Image classification data set "data_chia" (DAONGOCNAMM523100037/he-thong-phan-loai-san-pham on GitHub). Class labels (4): ca phe, mi an lien, nuoc uong, thuc an.

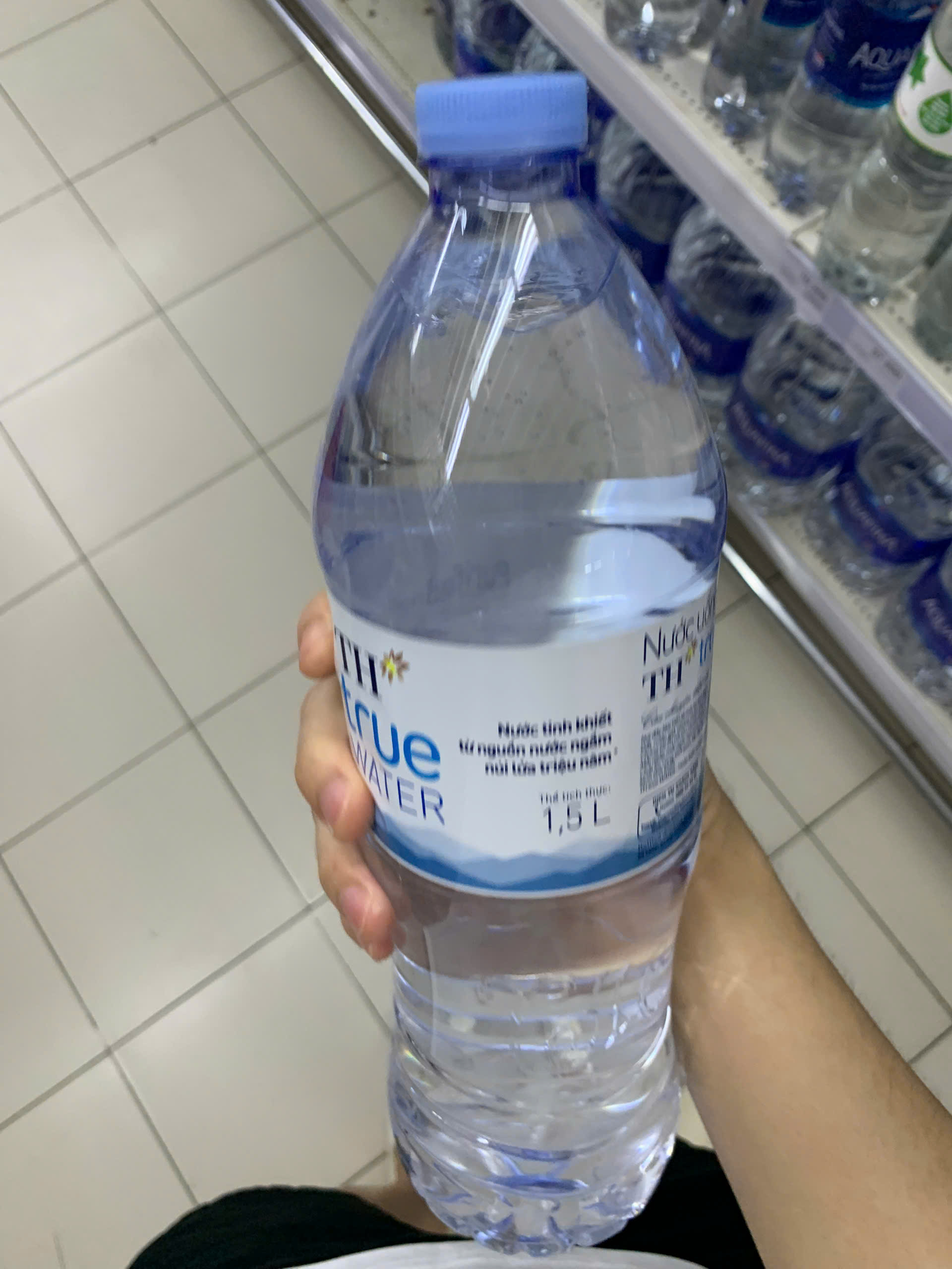
Label: nuoc uong

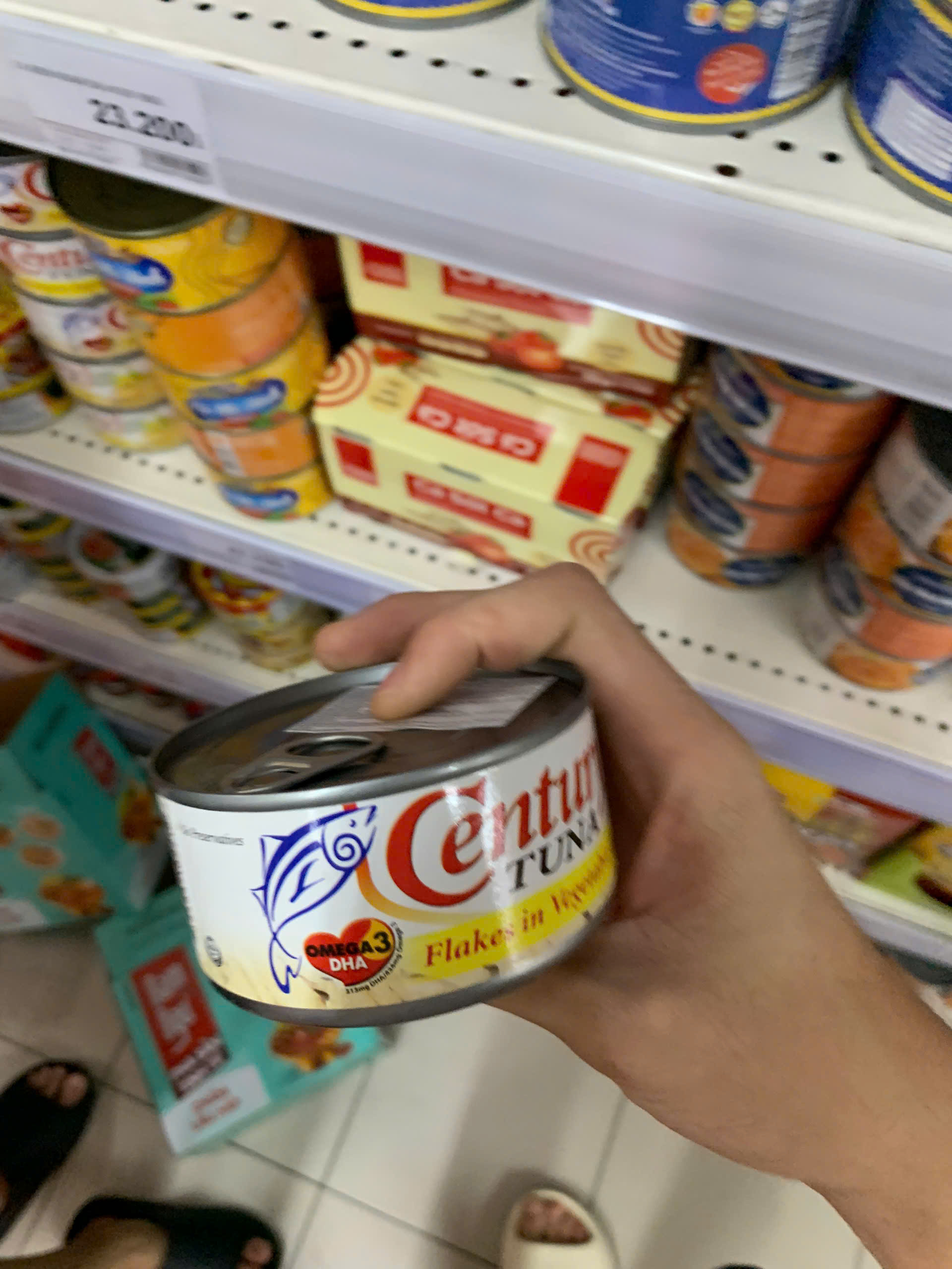
Label: thuc an

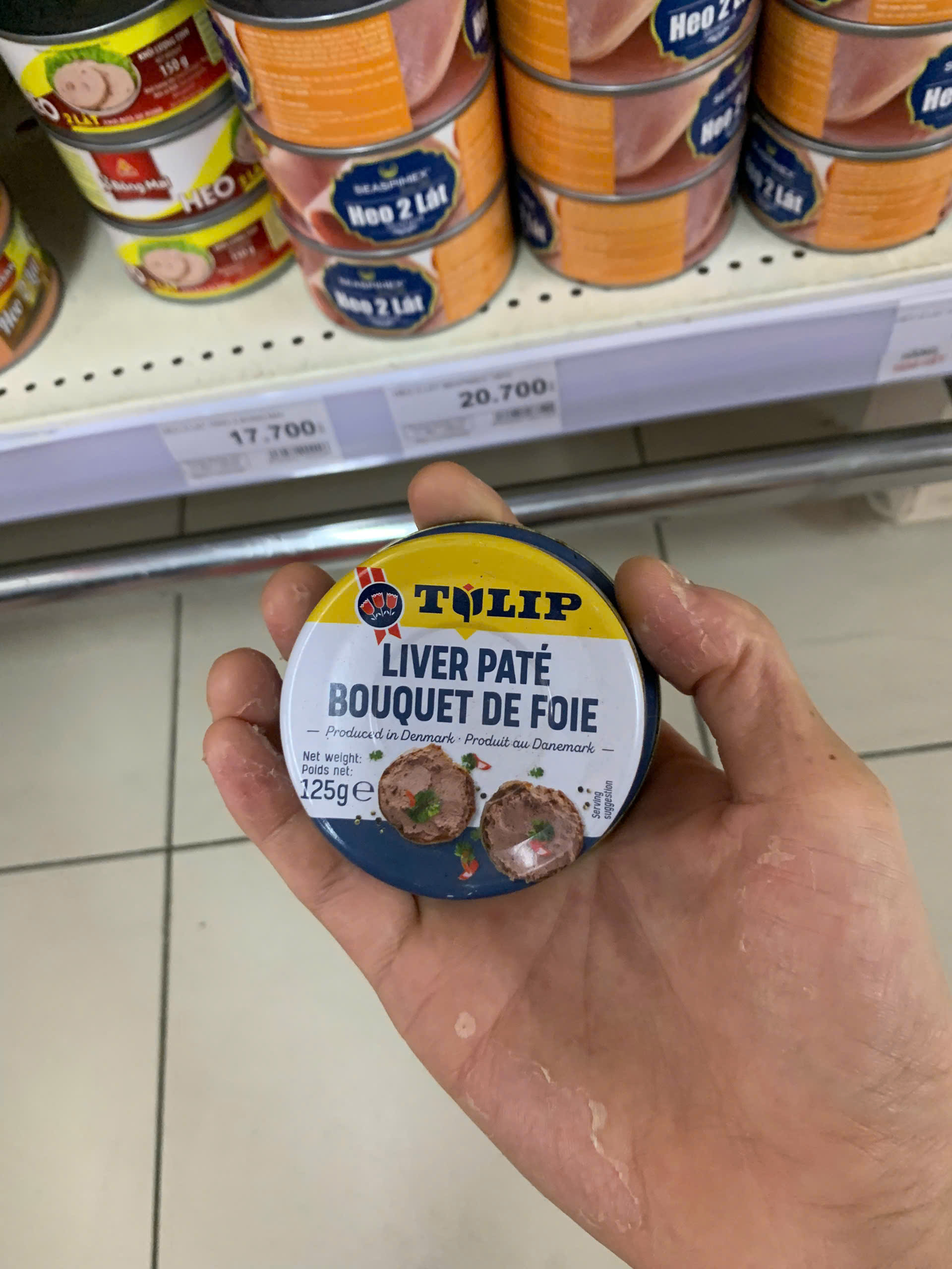
Label: thuc an

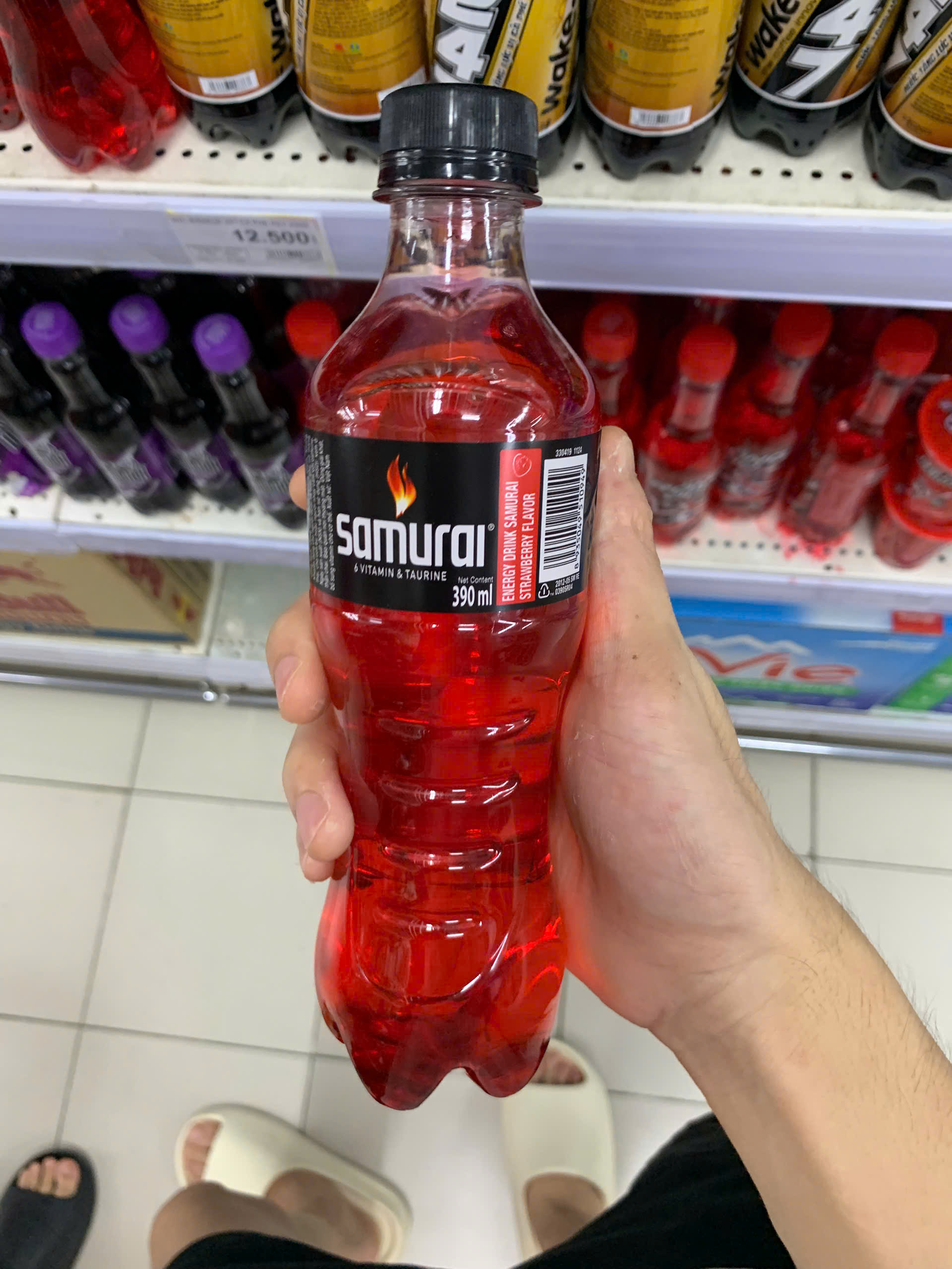
Label: nuoc uong

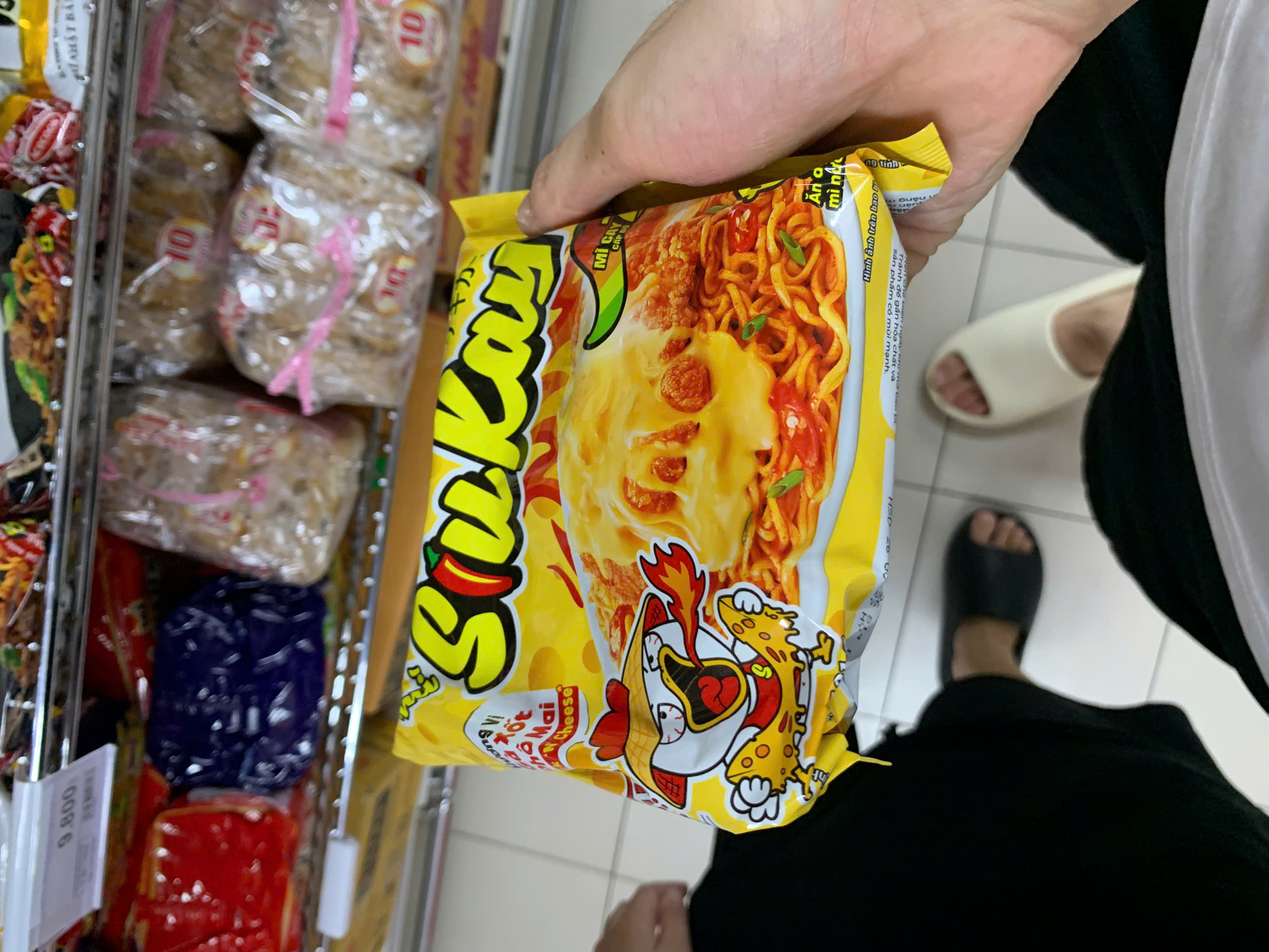
Label: mi an lien

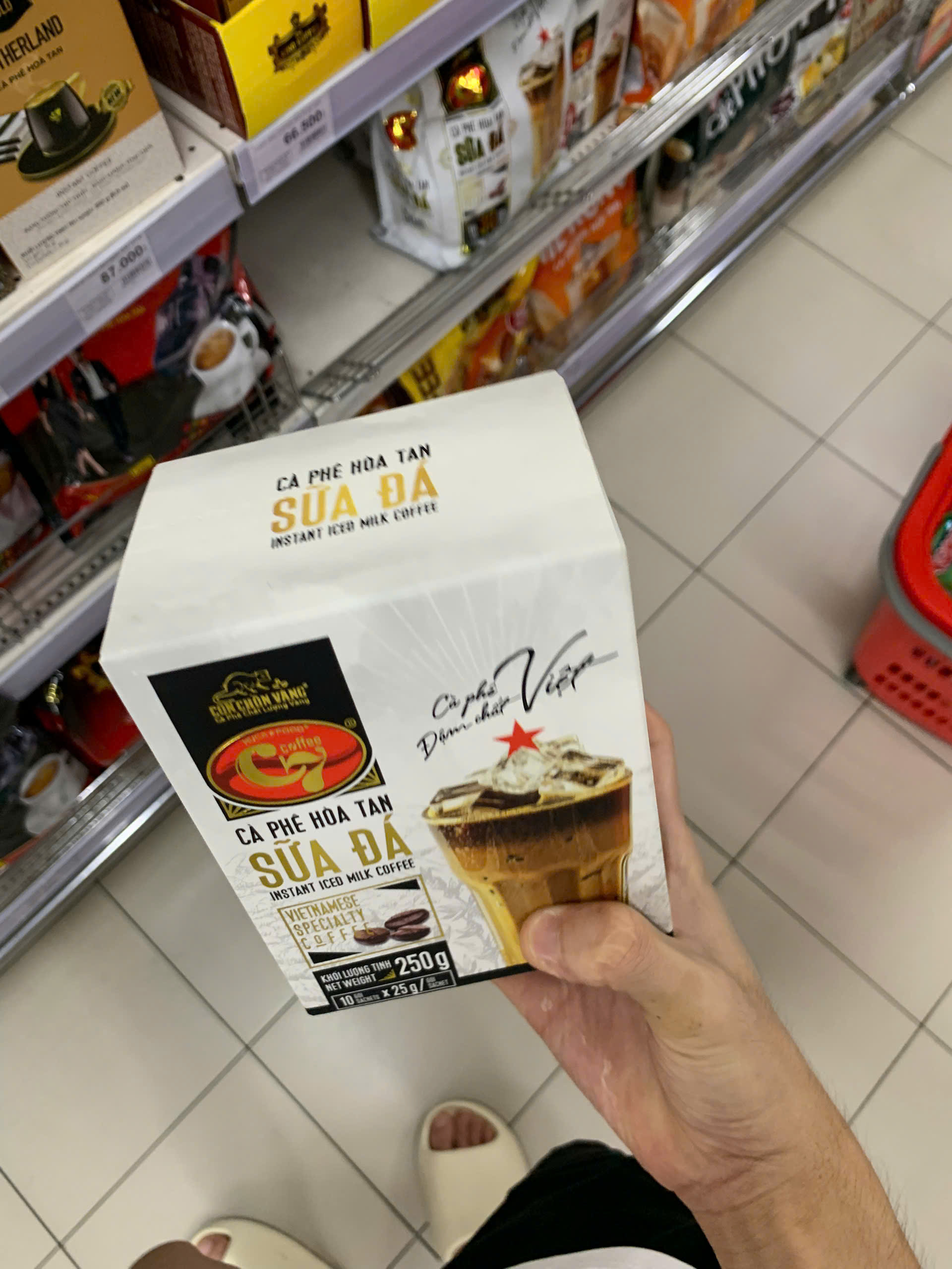
Label: ca phe
